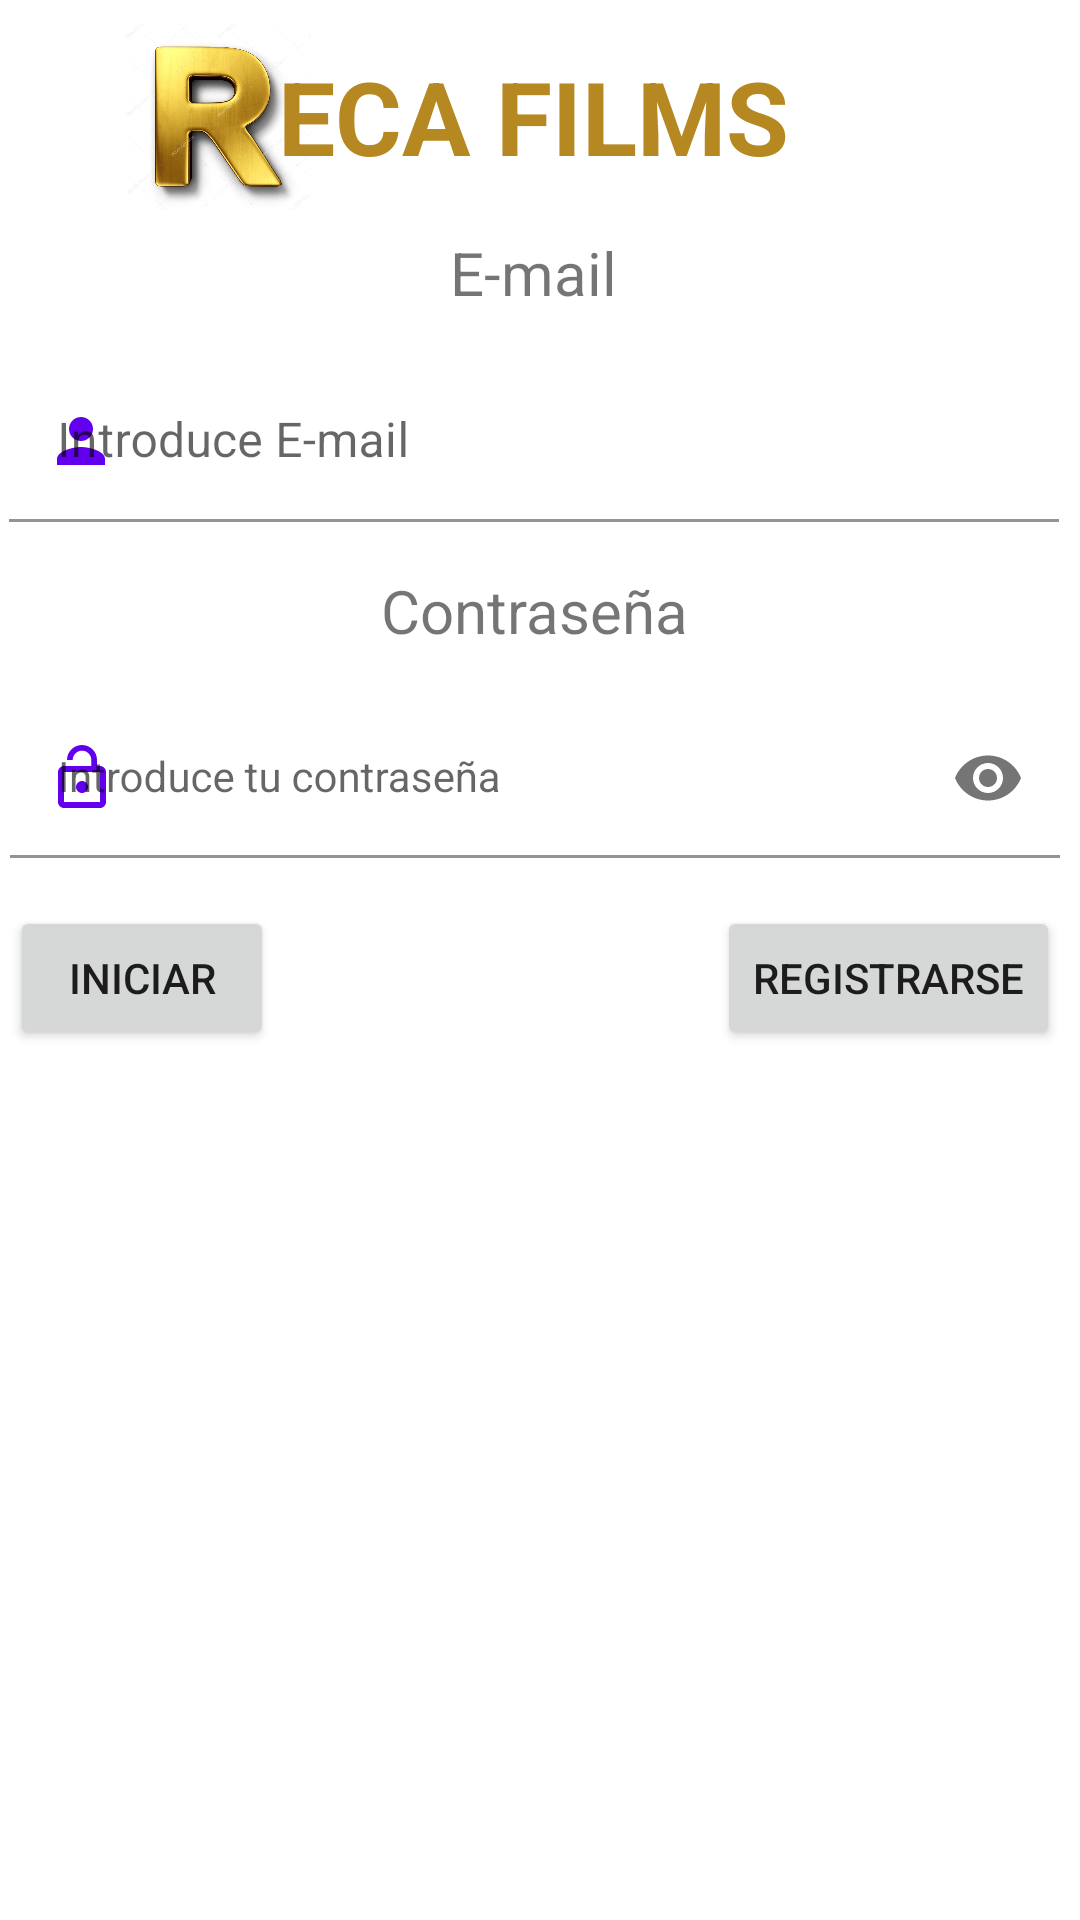

Here is an Android app screen rendered from its layout file. Give the layout XML and the strings, colors and styles it references.
<!-- AndroidManifest.xml: application theme Theme.VinaLopezAntonioProyectoPMDM -->
<!-- res/layout/activity_login.xml -->
<?xml version="1.0" encoding="utf-8"?>
<ScrollView
    xmlns:android="http://schemas.android.com/apk/res/android"
    xmlns:app="http://schemas.android.com/apk/res-auto"
    xmlns:tools="http://schemas.android.com/tools"
    android:layout_width="match_parent"
    android:layout_height="match_parent">
<androidx.constraintlayout.widget.ConstraintLayout
    android:layout_width="match_parent"
    android:layout_height="match_parent"
    tools:context=".activities.LoginActivity">

    <TextView
        android:id="@+id/textView5"
        android:layout_width="wrap_content"
        android:layout_height="wrap_content"
        android:layout_marginTop="16dp"
        android:text="ECA FILMS"
        android:textColor="@color/reca"
        android:textSize="34sp"
        android:textStyle="bold"
        android:translationZ="2dp"
        app:layout_constraintEnd_toEndOf="parent"
        app:layout_constraintHorizontal_bias="0.489"
        app:layout_constraintStart_toStartOf="parent"
        app:layout_constraintTop_toTopOf="parent" />

    <TextView
        android:id="@+id/textView6"
        android:layout_width="wrap_content"
        android:layout_height="wrap_content"
        android:layout_marginTop="16dp"
        android:text="E-mail"
        android:textSize="20sp"
        app:layout_constraintEnd_toEndOf="@+id/textView5"
        app:layout_constraintStart_toStartOf="@+id/textView5"
        app:layout_constraintTop_toBottomOf="@+id/textView5"

        />

    <com.google.android.material.textfield.TextInputLayout
        android:id="@+id/textInputLUsuario"
        style="@style/Widget.MaterialComponents.TextInputLayout.FilledBox.Dense"
        android:layout_width="350dp"
        android:layout_height="wrap_content"
        android:layout_marginStart="16dp"
        android:layout_marginTop="16dp"
        android:layout_marginEnd="16dp"
        android:background="@android:color/transparent"
        app:boxBackgroundColor="@android:color/transparent"
        app:layout_constraintEnd_toEndOf="@+id/textView6"
        app:layout_constraintStart_toStartOf="@+id/textView6"
        app:startIconDrawable="@drawable/ic_baseline_person_24"
        app:startIconTint="@color/purple_500"
        app:layout_constraintTop_toBottomOf="@+id/textView6">

        <com.google.android.material.textfield.TextInputEditText
            android:id="@+id/inputUsuario"
            android:layout_width="match_parent"
            android:layout_height="wrap_content"
            android:drawablePadding="10dp"
            android:hint="Introduce E-mail" />
    </com.google.android.material.textfield.TextInputLayout>

    <TextView
        android:id="@+id/textView7"
        android:layout_width="wrap_content"
        android:layout_height="wrap_content"
        android:layout_marginTop="16dp"
        android:text="Contraseña"
        android:textSize="20sp"
        app:layout_constraintEnd_toEndOf="@+id/textInputLUsuario"
        app:layout_constraintStart_toStartOf="@+id/textInputLUsuario"
        app:layout_constraintTop_toBottomOf="@+id/textInputLUsuario" />

    <com.google.android.material.textfield.TextInputLayout
        android:id="@+id/textInputLPass"
        android:layout_width="350dp"
        android:layout_height="wrap_content"
        android:layout_marginStart="16dp"
        android:layout_marginTop="16dp"
        android:layout_marginEnd="16dp"
        app:layout_constraintEnd_toEndOf="@+id/textView7"
        app:startIconDrawable="@drawable/candadopass"
        app:startIconTint="@color/purple_500"
        app:layout_constraintStart_toStartOf="@+id/textView7"
        app:layout_constraintTop_toBottomOf="@+id/textView7"
        app:passwordToggleEnabled="true">

        <com.google.android.material.textfield.TextInputEditText
            android:id="@+id/inputPass"
            style="@style/Widget.MaterialComponents.TextInputLayout.FilledBox"
            android:layout_width="match_parent"
            android:layout_height="wrap_content"
            android:background="@android:color/transparent"
            android:drawablePadding="10dp"
            android:hint="Introduce tu contraseña"
            android:inputType="textPassword"
            app:boxBackgroundColor="@android:color/transparent"

            />
    </com.google.android.material.textfield.TextInputLayout>

    <Button
        android:id="@+id/Registrarse"
        android:layout_width="wrap_content"
        android:layout_height="wrap_content"
        android:layout_marginTop="16dp"
        android:text="Registrarse"
        app:layout_constraintEnd_toEndOf="@+id/textInputLPass"
        app:layout_constraintTop_toBottomOf="@+id/textInputLPass" />

    <Button
        android:id="@+id/btIniciar"
        android:layout_width="wrap_content"
        android:layout_height="wrap_content"
        android:layout_marginTop="16dp"
        android:text="INICIAR"
        app:layout_constraintStart_toStartOf="@+id/textInputLPass"
        app:layout_constraintTop_toBottomOf="@+id/textInputLPass" />

    <ImageView
        android:id="@+id/imageView"
        android:layout_width="62dp"
        android:layout_height="75dp"
        android:layout_marginEnd="159dp"
        android:translationZ="1dp"
        app:layout_constraintBottom_toBottomOf="@+id/textView5"
        app:layout_constraintEnd_toEndOf="@+id/textView5"
        app:layout_constraintTop_toTopOf="@+id/textView5"
        app:srcCompat="@drawable/recafilms" />



</androidx.constraintlayout.widget.ConstraintLayout>
</ScrollView>
<!-- resources referenced by this layout -->
<resources>
  <color name="reca">#B58821</color>
  <!-- drawable candadopass (drawable) -->
  <vector xmlns:android="http://schemas.android.com/apk/res/android"
      android:width="24dp"
      android:height="24dp"
      android:tint="@color/miColorPrimario"
      android:viewportWidth="24"
      android:viewportHeight="24">
      <path
          android:fillColor="@android:color/white"
          android:pathData="M12,17c1.1,0 2,-0.9 2,-2s-0.9,-2 -2,-2 -2,0.9 -2,2 0.9,2 2,2zM18,8h-1L17,6c0,-2.76 -2.24,-5 -5,-5S7,3.24 7,6h1.9c0,-1.71 1.39,-3.1 3.1,-3.1 1.71,0 3.1,1.39 3.1,3.1v2L6,8c-1.1,0 -2,0.9 -2,2v10c0,1.1 0.9,2 2,2h12c1.1,0 2,-0.9 2,-2L20,10c0,-1.1 -0.9,-2 -2,-2zM18,20L6,20L6,10h12v10z" />
  </vector>
  <!-- drawable ic_baseline_person_24 (drawable) -->
  <vector xmlns:android="http://schemas.android.com/apk/res/android"
      android:width="24dp"
      android:height="24dp"
      android:tint="@color/miColorPrimario"
      android:viewportWidth="24"
      android:viewportHeight="24">
      <path
          android:fillColor="@android:color/white"
          android:pathData="M12,12c2.21,0 4,-1.79 4,-4s-1.79,-4 -4,-4 -4,1.79 -4,4 1.79,4 4,4zM12,14c-2.67,0 -8,1.34 -8,4v2h16v-2c0,-2.66 -5.33,-4 -8,-4z" />
  </vector>
  <!-- drawable recafilms: jpg bitmap (drawable, 73873 bytes) -->
  <style name="Theme.VinaLopezAntonioProyectoPMDM" parent="Theme.MaterialComponents.DayNight.DarkActionBar">
          
          <item name="colorPrimary">@color/purple_500</item>
          <item name="colorPrimaryVariant">@color/purple_700</item>
          <item name="colorOnPrimary">@color/white</item>
          
          <item name="colorSecondary">@color/teal_200</item>
          <item name="colorSecondaryVariant">@color/teal_700</item>
          <item name="colorOnSecondary">@color/black</item>
          
          <item name="android:statusBarColor" tools:targetApi="l">?attr/colorPrimaryVariant</item>
          
      </style>
  <color name="miColorPrimario">#B58821</color>
  <color name="white">#FFFFFFFF</color>
  <color name="teal_200">#FF03DAC5</color>
  <color name="teal_700">#FF018786</color>
  <color name="black">#FF000000</color>
  <!-- not gathered from this repository: default colours our renderer supplied (Android Studio template values) -->
  <color name="purple_500">#FF6200EE</color>
  <color name="purple_700">#FF3700B3</color>
</resources>
